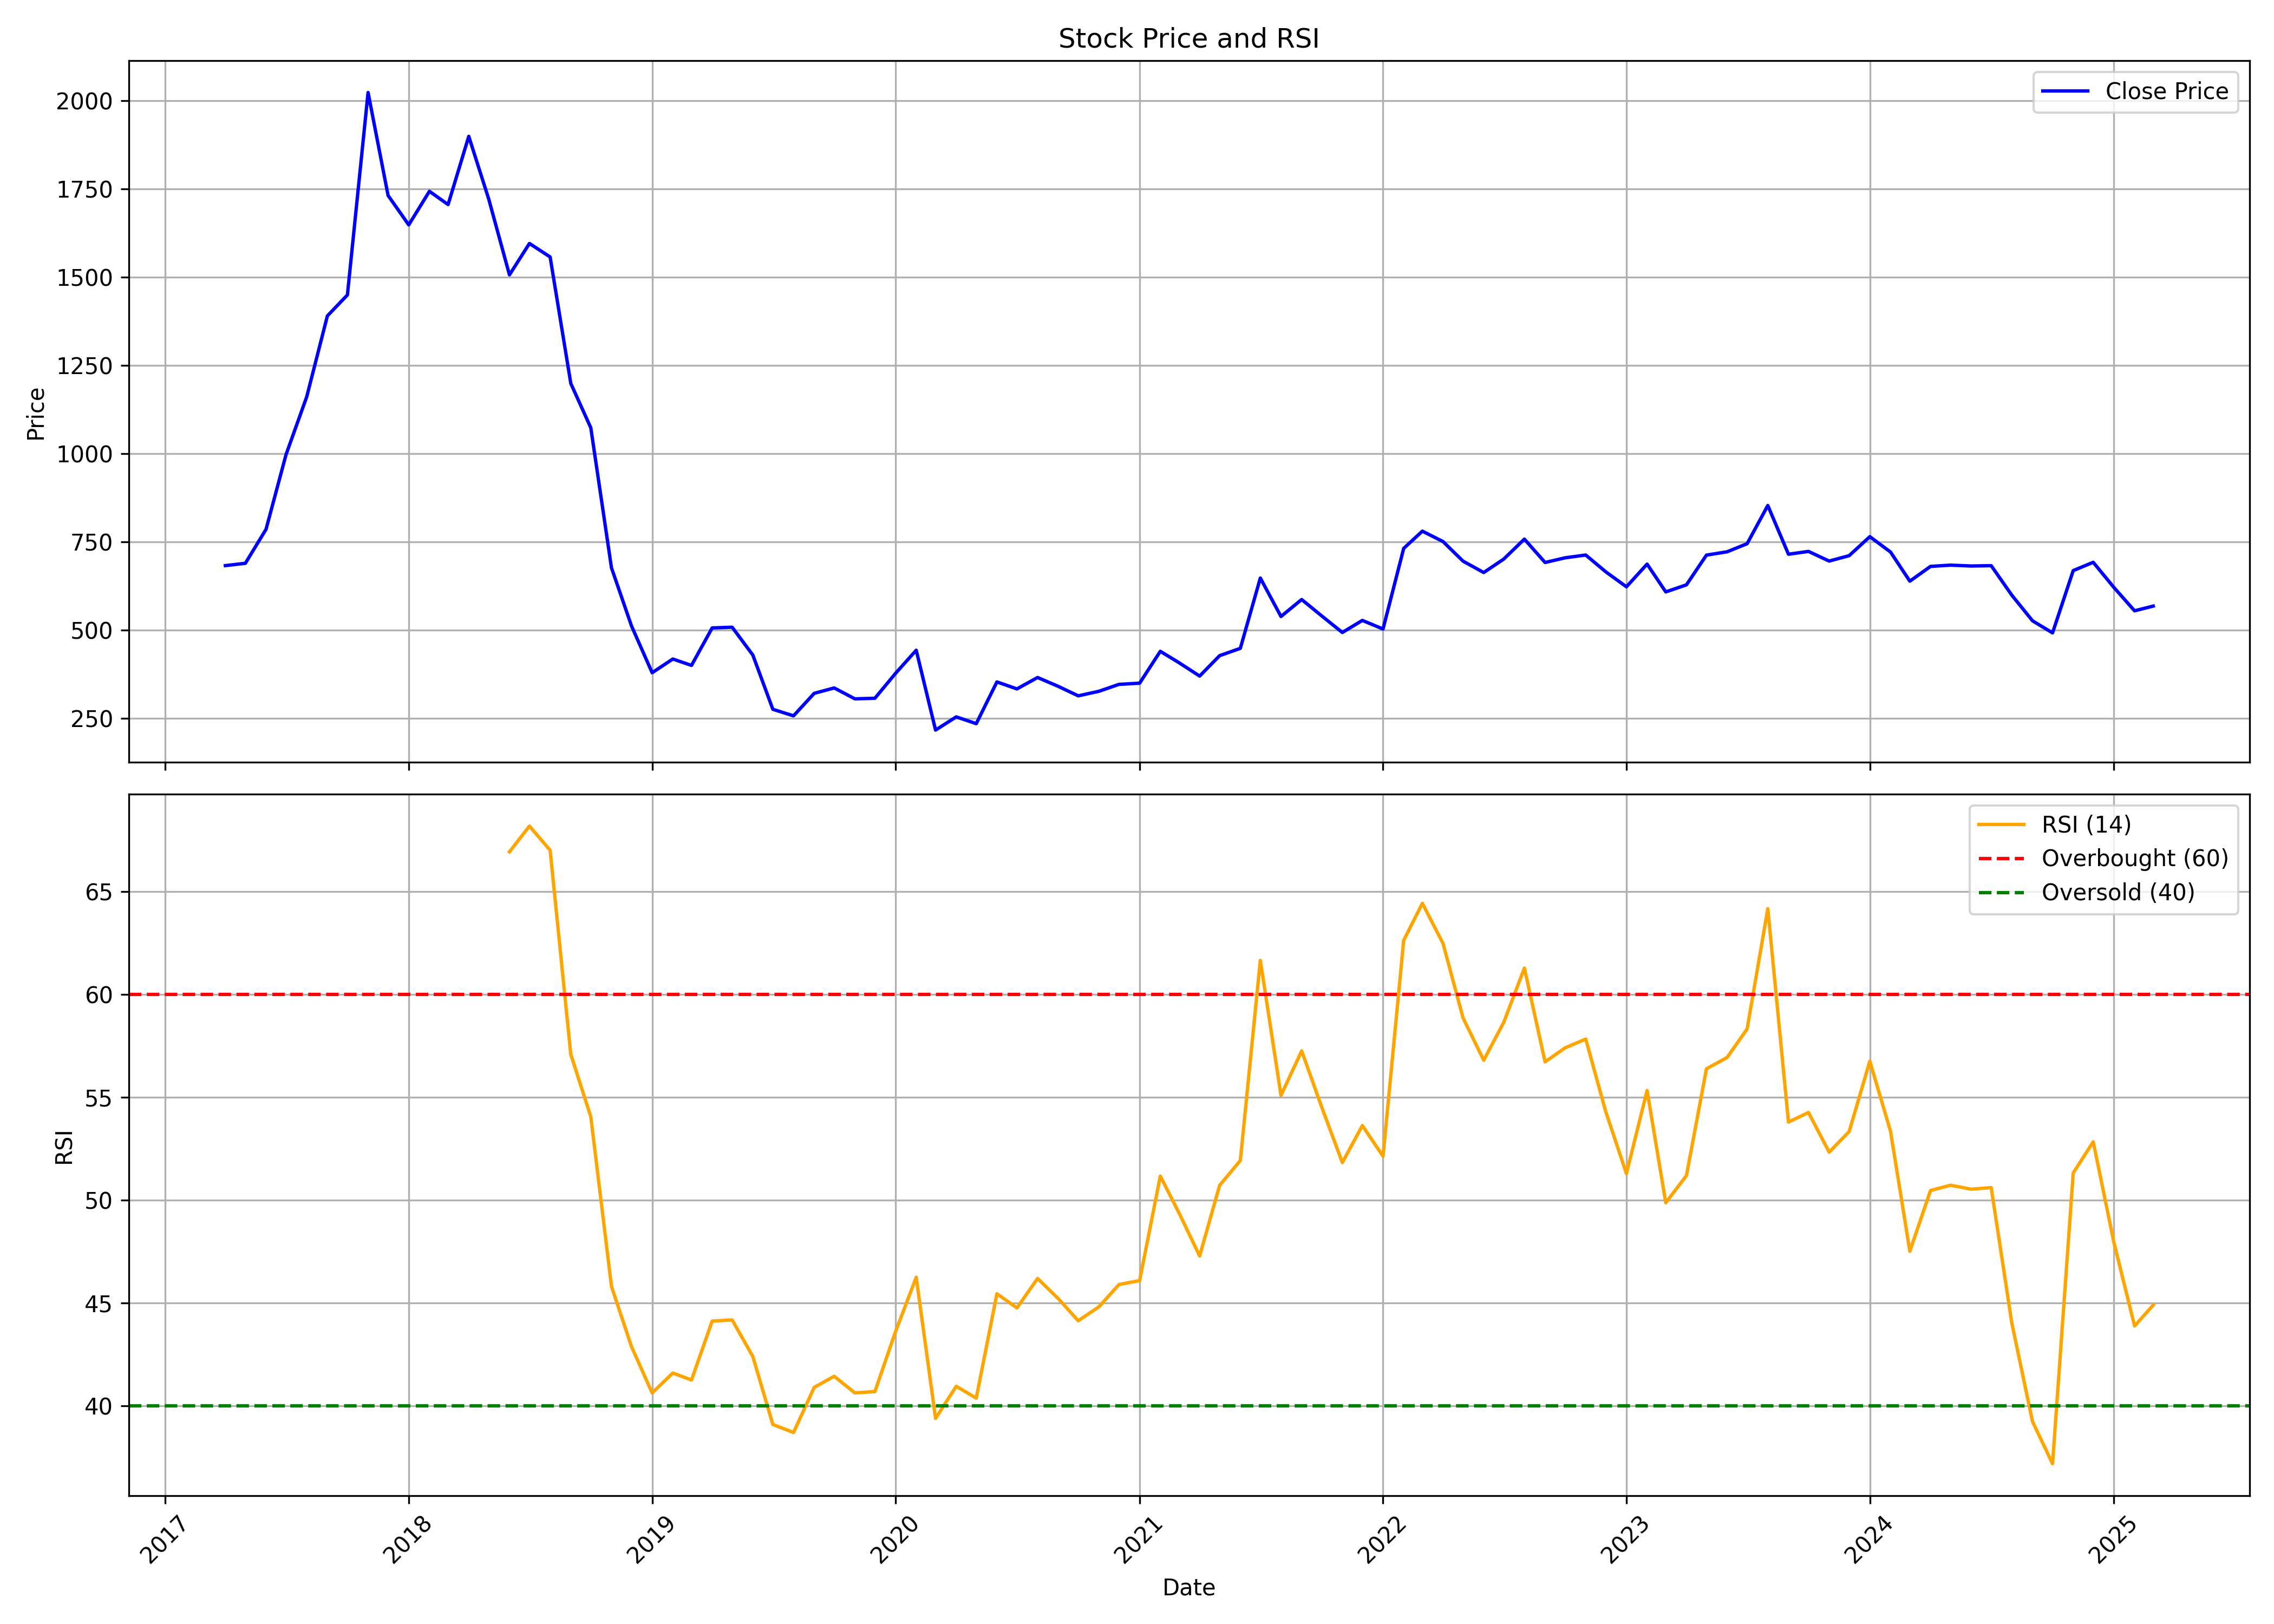

The file beside this chart, header and first rows:
, date, symbol, open, high, low, close, volume, rsi
0, 2017-04-01, SHANKARA, 538.5, 765.2, 538.4, 682.5, 44410916, 
1, 2017-05-01, SHANKARA, 682.5, 713, 645.5, 689.1, 5102701, 
2, 2017-06-01, SHANKARA, 695.6, 844, 671.5, 785.4, 5007191, 
3, 2017-07-01, SHANKARA, 791.5, 1079, 787.8, 997, 8316630, 
4, 2017-08-01, SHANKARA, 1003, 1178, 931.8, 1161, 2957700, 
5, 2017-09-01, SHANKARA, 1172, 1477, 1140, 1390, 6600111, 
6, 2017-10-01, SHANKARA, 1390, 1532, 1329, 1449, 2136714, 
7, 2017-11-01, SHANKARA, 1474, 2082, 1401, 2022, 4353084, 
8, 2017-12-01, SHANKARA, 2035, 2300, 1644, 1731, 11685030, 
9, 2018-01-01, SHANKARA, 1732, 1796, 1538, 1648, 2761839, 
10, 2018-02-01, SHANKARA, 1683, 1775, 1440, 1743, 1599841, 
11, 2018-03-01, SHANKARA, 1750, 1867, 1617, 1705, 1803444, 
12, 2018-04-01, SHANKARA, 1721, 2033, 1708, 1898, 2285154, 
13, 2018-05-01, SHANKARA, 1898, 1975, 1390, 1720, 4177369, 
14, 2018-06-01, SHANKARA, 1720, 1732, 1413, 1506, 3776427, 66.93
15, 2018-07-01, SHANKARA, 1538, 1616, 1438, 1595, 1102325, 68.18
16, 2018-08-01, SHANKARA, 1585, 1656, 1501, 1557, 1056455, 67
17, 2018-09-01, SHANKARA, 1567, 1567, 974.8, 1199, 1531502, 57.08
18, 2018-10-01, SHANKARA, 1170, 1238, 963.2, 1073, 786461, 54.05
19, 2018-11-01, SHANKARA, 1070, 1169, 620, 676.3, 3131567, 45.8
20, 2018-12-01, SHANKARA, 648, 648, 477.7, 511.8, 9453513, 42.88
21, 2019-01-01, SHANKARA, 516.6, 544, 375.3, 379.1, 2707709, 40.63
22, 2019-02-01, SHANKARA, 378.2, 480.2, 308.6, 417.9, 2441842, 41.6
23, 2019-03-01, SHANKARA, 419.5, 475, 387, 399.8, 1736981, 41.26
24, 2019-04-01, SHANKARA, 410.4, 544.4, 403.6, 506, 3892470, 44.12
25, 2019-05-01, SHANKARA, 506, 554, 443.5, 508, 2192067, 44.17
26, 2019-06-01, SHANKARA, 507.9, 507.9, 419.2, 429.1, 773588, 42.4
27, 2019-07-01, SHANKARA, 434.8, 439.4, 268.9, 275.5, 987309, 39.1
28, 2019-08-01, SHANKARA, 274.9, 296.8, 235.7, 257, 750479, 38.7
29, 2019-09-01, SHANKARA, 257, 471.7, 246, 320.7, 9252162, 40.9
30, 2019-10-01, SHANKARA, 321.5, 347.2, 260.4, 336, 1402757, 41.44
31, 2019-11-01, SHANKARA, 348, 370.4, 293.4, 305.2, 1138234, 40.63
32, 2019-12-01, SHANKARA, 300.2, 318.5, 272.1, 306.7, 941312, 40.69
33, 2020-01-01, SHANKARA, 308.8, 424.7, 303.2, 377.4, 2922363, 43.61
34, 2020-02-01, SHANKARA, 372.6, 567, 348.1, 442.8, 2410186, 46.25
35, 2020-03-01, SHANKARA, 454.4, 468.4, 210.8, 216.7, 903234, 39.39
36, 2020-04-01, SHANKARA, 223.9, 275, 212.1, 254.1, 673043, 40.95
37, 2020-05-01, SHANKARA, 254.1, 280.1, 227, 234.8, 489174, 40.38
38, 2020-06-01, SHANKARA, 240.7, 438.7, 237.9, 353, 6643971, 45.45
39, 2020-07-01, SHANKARA, 355.8, 381.3, 325.9, 333.3, 1212584, 44.76
40, 2020-08-01, SHANKARA, 339, 427.3, 326.1, 365.6, 3545638, 46.19
41, 2020-09-01, SHANKARA, 367.7, 380.3, 314.2, 340.5, 744128, 45.21
42, 2020-10-01, SHANKARA, 342.9, 356.5, 312.2, 313.6, 387025, 44.14
43, 2020-11-01, SHANKARA, 316.1, 342.9, 277.2, 326.5, 1875935, 44.82
44, 2020-12-01, SHANKARA, 327.1, 388, 314, 346.2, 2713924, 45.89
45, 2021-01-01, SHANKARA, 346.9, 361.2, 319.9, 349.5, 1237004, 46.09
46, 2021-02-01, SHANKARA, 352.8, 513.1, 340.5, 439.8, 5529765, 51.17
47, 2021-03-01, SHANKARA, 443.7, 489, 370.7, 407.6, 3021148, 49.38
48, 2021-04-01, SHANKARA, 410.8, 450, 356.1, 369.6, 1979052, 47.29
49, 2021-05-01, SHANKARA, 359, 470.8, 358.8, 427.5, 3272988, 50.72
50, 2021-06-01, SHANKARA, 430.8, 479.6, 413.9, 448.1, 3369823, 51.92
51, 2021-07-01, SHANKARA, 450.8, 663, 438.6, 647.3, 12478410, 61.65
52, 2021-08-01, SHANKARA, 652.6, 677.6, 517.7, 538.4, 4425225, 55.09
53, 2021-09-01, SHANKARA, 539.9, 643, 520.6, 586.5, 4245231, 57.25
54, 2021-10-01, SHANKARA, 583.5, 632.3, 534.3, 540.1, 1991877, 54.52
55, 2021-11-01, SHANKARA, 544.8, 614.2, 478.6, 493.1, 1895565, 51.83
56, 2021-12-01, SHANKARA, 498, 540.2, 476.7, 527.3, 987226, 53.62
57, 2022-01-01, SHANKARA, 530, 559, 479.7, 502.9, 856357, 52.13
58, 2022-02-01, SHANKARA, 506.1, 745.5, 482.8, 731.2, 10357504, 62.63
59, 2022-03-01, SHANKARA, 731.2, 836.4, 645.6, 780.1, 6621593, 64.42
... 36 more rows
